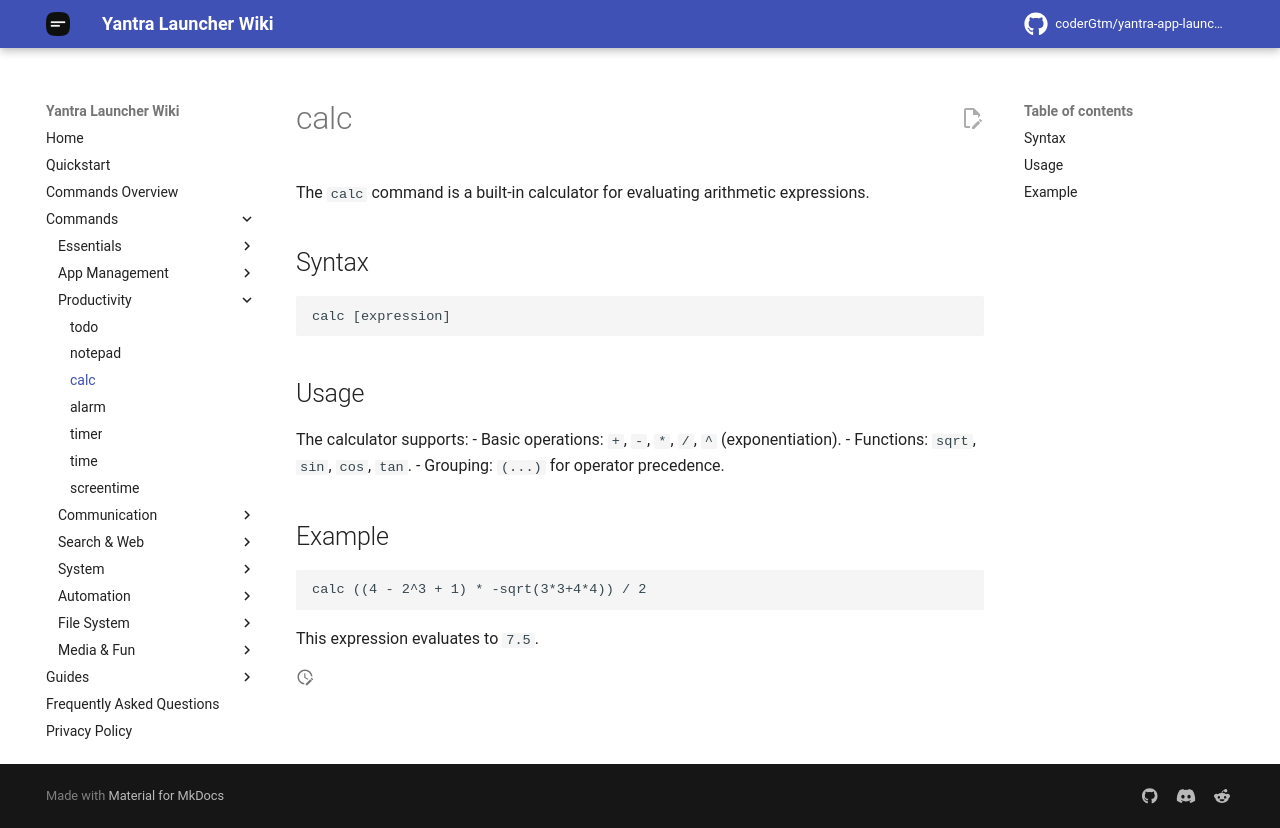

repository: coderGtm/yantra-app-launcher · page: docs/commands/calc/index.html · generator: mkdocs

# calc

The `calc` command is a built-in calculator for evaluating arithmetic expressions.

## Syntax
```
calc [expression]
```

## Usage
The calculator supports:
- Basic operations: `+`, `-`, `*`, `/`, `^` (exponentiation).
- Functions: `sqrt`, `sin`, `cos`, `tan`.
- Grouping: `(...)` for operator precedence.

## Example
```
calc ((4 - 2^3 + 1) * -sqrt(3*3+4*4)) / 2
```
This expression evaluates to `7.5`.
